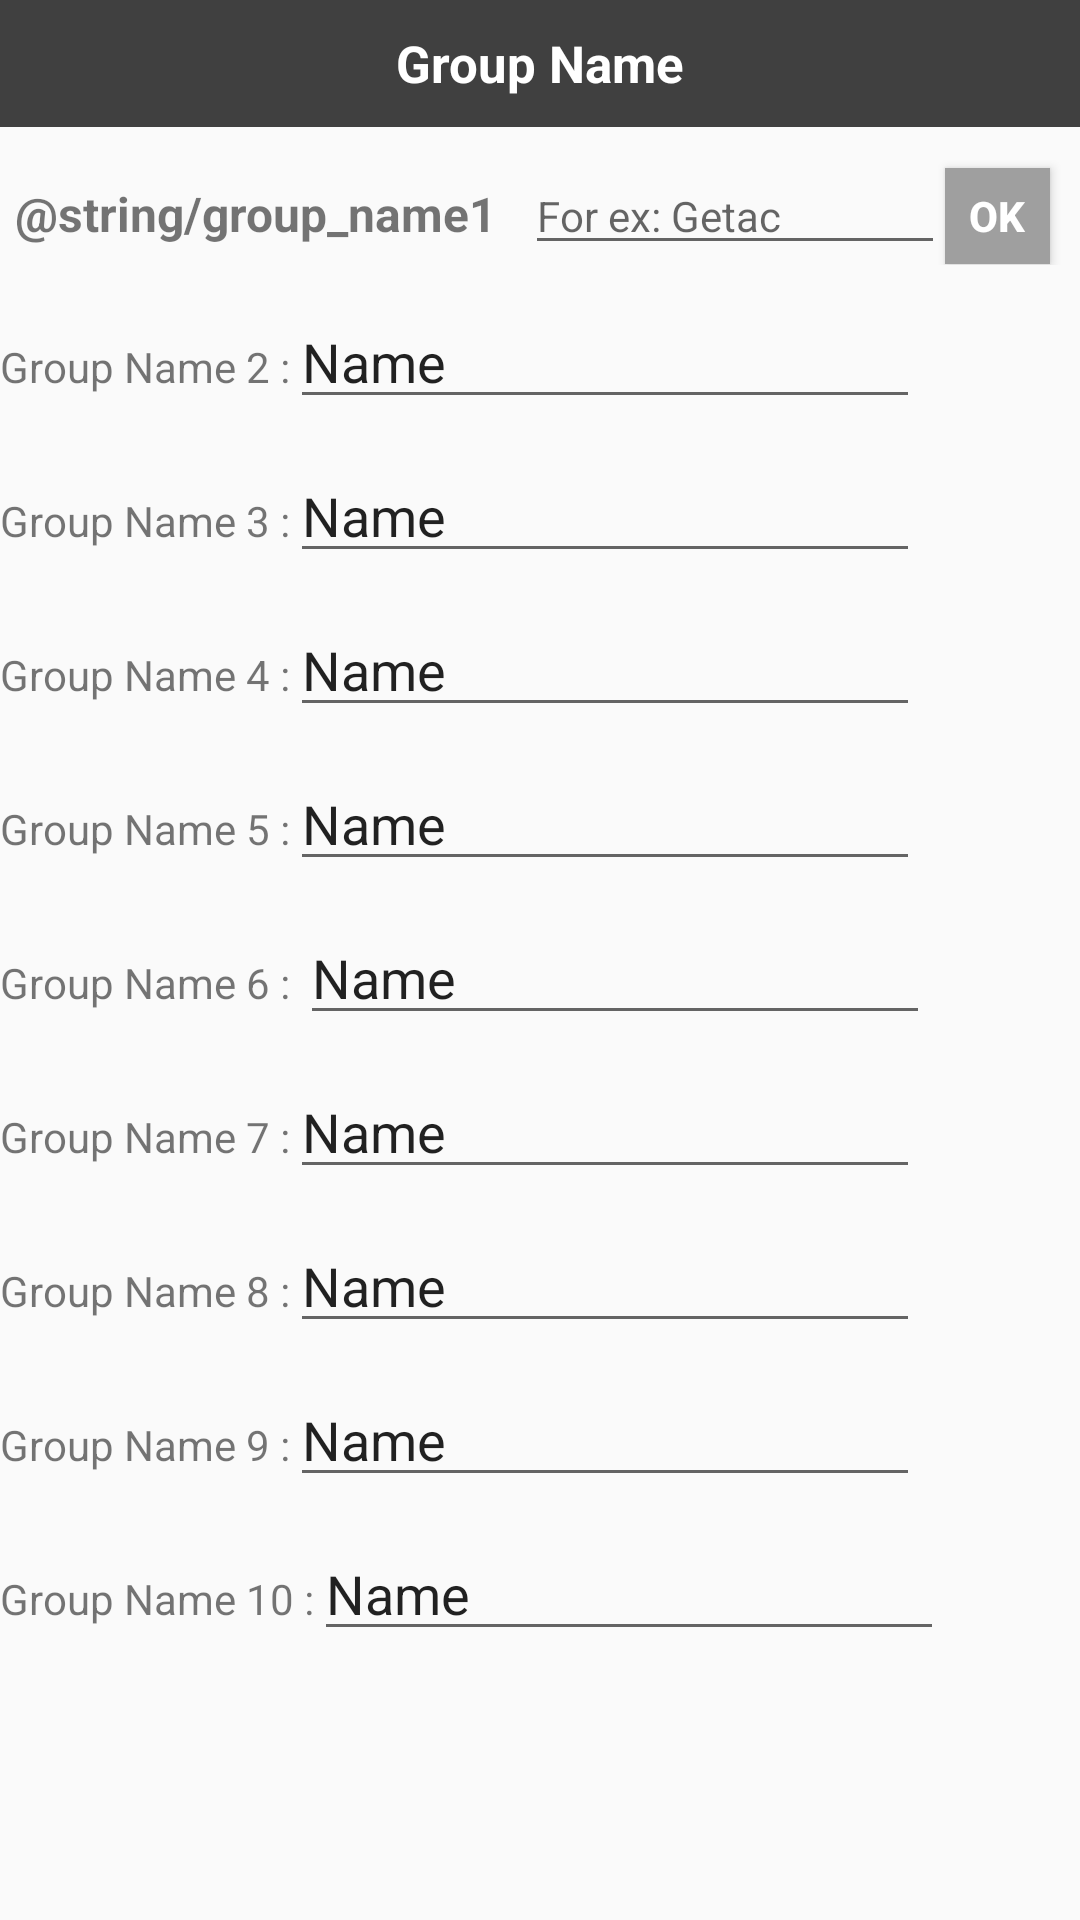

Layout XML and referenced resources for this Android screen:
<!-- AndroidManifest.xml: application theme AppTheme -->
<!-- res/layout/activity_groupname.xml -->
<?xml version="1.0" encoding="utf-8"?>
<LinearLayout xmlns:android="http://schemas.android.com/apk/res/android"
android:orientation="vertical"
android:layout_width="match_parent"
android:layout_height="match_parent"
    android:weightSum="1">

    <LinearLayout
        android:layout_width="match_parent"
        android:layout_height="wrap_content"
        android:layout_centerVertical="true"
        android:background="#404040"
        android:layout_weight="0.18"
        android:orientation="horizontal">
        
        <TextView
            android:layout_width="0dp"
            android:layout_height="wrap_content"
            android:textSize="17dp"
            android:textColor="#ffffff"
            android:text="Group Name"
            android:layout_centerHorizontal="true"
            android:gravity="center_horizontal"
            android:layout_weight="0.82"
            android:layout_gravity="center_vertical"
            android:visibility="visible"
            android:textStyle="bold" />

    </LinearLayout>

    <LinearLayout
        android:layout_width="fill_parent"
        android:layout_height="wrap_content"
        android:layout_marginTop="10dp"
        android:weightSum="1"
        android:orientation="horizontal">
        <TextView
            android:id="@+id/textView"
            android:layout_width="0dp"
            android:layout_height="wrap_content"
            android:padding="5sp"
            android:textSize="16dp"
            android:textStyle="bold"
            android:layout_weight="0.5"
            android:text="@string/group_name1" />

        <EditText
            android:id="@+id/editText"
            android:layout_width="0dp"
            android:layout_height="wrap_content"
            android:ems="12"
            android:layout_weight="0.4"
            android:hint="For ex: Getac "
            android:inputType="text"
            android:textSize="14dp" />

        <Button
            android:id="@+id/setgroupname1"
            android:layout_width="0dp"
            android:layout_height="32dp"
            android:layout_weight="0.1"
            android:background="#9f9f9f"
            android:layout_marginRight="10dp"
            android:text="OK"
            android:textColor="#ffffff"
            android:textStyle="bold" />
    </LinearLayout>


    <LinearLayout
        android:layout_width="fill_parent"
        android:layout_height="wrap_content"
        android:layout_marginTop="10dp"
        android:weightSum="1"
        android:orientation="horizontal">

        <TextView
            android:id="@+id/textView2"
            android:layout_width="wrap_content"
            android:layout_height="wrap_content"
            android:text="Group Name 2 :" />

        <EditText
            android:id="@+id/editText2"
            android:layout_width="wrap_content"
            android:layout_height="wrap_content"
            android:ems="10"
            android:inputType="textPersonName"
            android:text="Name" />
    </LinearLayout>

    <LinearLayout
        android:layout_width="fill_parent"
        android:layout_height="wrap_content"
        android:layout_marginTop="10dp"
        android:weightSum="1"
        android:orientation="horizontal">

        <TextView
            android:id="@+id/textView3"
            android:layout_width="wrap_content"
            android:layout_height="wrap_content"
            android:text="Group Name 3 :" />

        <EditText
            android:id="@+id/editText3"
            android:layout_width="wrap_content"
            android:layout_height="wrap_content"
            android:ems="10"
            android:inputType="textPersonName"
            android:text="Name" />
    </LinearLayout>

    <LinearLayout
        android:layout_width="fill_parent"
        android:layout_height="wrap_content"
        android:layout_marginTop="10dp"
        android:weightSum="1"
        android:orientation="horizontal">

        <TextView
            android:id="@+id/textView4"
            android:layout_width="wrap_content"
            android:layout_height="wrap_content"
            android:text="Group Name 4 :" />

        <EditText
            android:id="@+id/editText4"
            android:layout_width="wrap_content"
            android:layout_height="wrap_content"
            android:ems="10"
            android:inputType="textPersonName"
            android:text="Name" />
    </LinearLayout>

    <LinearLayout
        android:layout_width="fill_parent"
        android:layout_height="wrap_content"
        android:layout_marginTop="10dp"
        android:weightSum="1"
        android:orientation="horizontal">

        <TextView
            android:id="@+id/textView5"
            android:layout_width="wrap_content"
            android:layout_height="wrap_content"
            android:text="Group Name 5 :" />

        <EditText
            android:id="@+id/editText5"
            android:layout_width="wrap_content"
            android:layout_height="wrap_content"
            android:ems="10"
            android:inputType="textPersonName"
            android:text="Name" />
    </LinearLayout>

    <LinearLayout
        android:layout_width="fill_parent"
        android:layout_height="wrap_content"
        android:layout_marginTop="10dp"
        android:weightSum="1"
        android:orientation="horizontal">
        <TextView
            android:id="@+id/textView6"
            android:layout_width="wrap_content"
            android:layout_height="wrap_content"
            android:text="Group Name 6 : " />

        <EditText
            android:id="@+id/editText6"
            android:layout_width="wrap_content"
            android:layout_height="wrap_content"
            android:ems="10"
            android:inputType="textPersonName"
            android:text="Name" />
    </LinearLayout>


    <LinearLayout
        android:layout_width="fill_parent"
        android:layout_height="wrap_content"
        android:layout_marginTop="10dp"
        android:weightSum="1"
        android:orientation="horizontal">

        <TextView
            android:id="@+id/textView7"
            android:layout_width="wrap_content"
            android:layout_height="wrap_content"
            android:text="Group Name 7 :" />

        <EditText
            android:id="@+id/editText7"
            android:layout_width="wrap_content"
            android:layout_height="wrap_content"
            android:ems="10"
            android:inputType="textPersonName"
            android:text="Name" />
    </LinearLayout>

    <LinearLayout
        android:layout_width="fill_parent"
        android:layout_height="wrap_content"
        android:layout_marginTop="10dp"
        android:weightSum="1"
        android:orientation="horizontal">

        <TextView
            android:id="@+id/textView8"
            android:layout_width="wrap_content"
            android:layout_height="wrap_content"
            android:text="Group Name 8 :" />

        <EditText
            android:id="@+id/editText8"
            android:layout_width="wrap_content"
            android:layout_height="wrap_content"
            android:ems="10"
            android:inputType="textPersonName"
            android:text="Name" />
    </LinearLayout>

    <LinearLayout
        android:layout_width="fill_parent"
        android:layout_height="wrap_content"
        android:layout_marginTop="10dp"
        android:weightSum="1"
        android:orientation="horizontal">

        <TextView
            android:id="@+id/textView9"
            android:layout_width="wrap_content"
            android:layout_height="wrap_content"
            android:text="Group Name 9 :" />

        <EditText
            android:id="@+id/editText9"
            android:layout_width="wrap_content"
            android:layout_height="wrap_content"
            android:ems="10"
            android:inputType="textPersonName"
            android:text="Name" />
    </LinearLayout>

    <LinearLayout
        android:layout_width="fill_parent"
        android:layout_height="wrap_content"
        android:layout_marginTop="10dp"
        android:weightSum="1"
        android:orientation="horizontal">

        <TextView
            android:id="@+id/textView10"
            android:layout_width="wrap_content"
            android:layout_height="wrap_content"
            android:text="Group Name 10 :" />

        <EditText
            android:id="@+id/editText10"
            android:layout_width="wrap_content"
            android:layout_height="wrap_content"
            android:ems="10"
            android:inputType="textPersonName"
            android:text="Name" />
    </LinearLayout>


</LinearLayout>
<!-- resources referenced by this layout -->
<resources>
  <!-- drawable about01_click: png bitmap (drawable, 21167 bytes) -->
  <style name="AppTheme" parent="Theme.AppCompat.Light.DarkActionBar">
          
          <item name="colorPrimary">@color/white</item>
          <item name="colorPrimaryDark">@color/black</item>
          <item name="colorAccent">@color/colorAccent</item>
      </style>
  <color name="white">#ffffff</color>
  <color name="black">#000000</color>
  <color name="colorAccent">#000000</color>
</resources>
